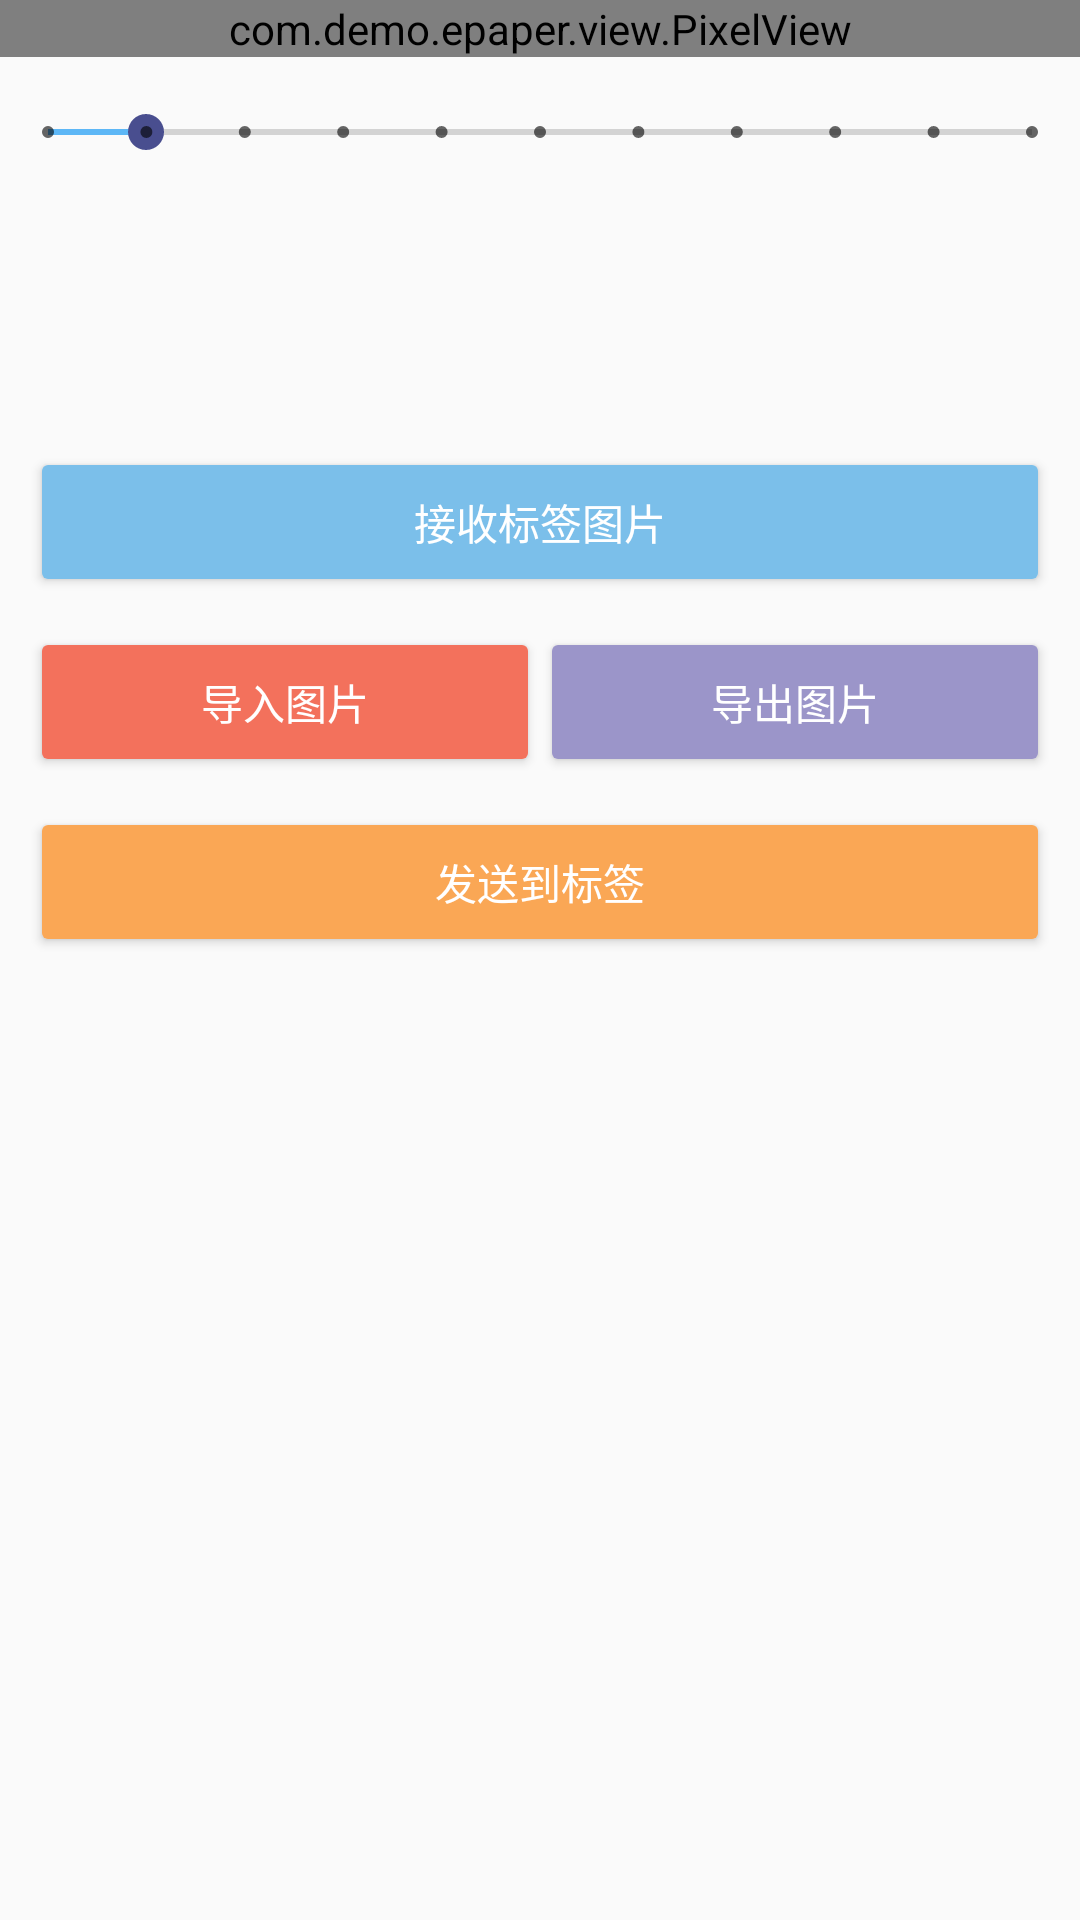

Here is an Android app screen rendered from its layout file. Give the layout XML and the strings, colors and styles it references.
<!-- AndroidManifest.xml: application theme Theme.Epaper -->
<!-- res/layout/fragment_paint.xml -->
<?xml version="1.0" encoding="utf-8"?>
<LinearLayout
    xmlns:android="http://schemas.android.com/apk/res/android"
    xmlns:app="http://schemas.android.com/apk/res-auto"
    xmlns:tools="http://schemas.android.com/tools"
    android:layout_width="match_parent"
    android:layout_height="match_parent"
    android:orientation="vertical"
    tools:context=".fragment.PaintFragment">

    <com.demo.epaper.view.PixelView
        android:id="@+id/paint_view"
        android:layout_width="match_parent"
        android:layout_height="wrap_content">
    </com.demo.epaper.view.PixelView>

    <ScrollView
        android:layout_width="match_parent"
        android:layout_height="match_parent"
        android:scrollbars="none">

        <LinearLayout
            android:layout_width="match_parent"
            android:layout_height="wrap_content"
            android:orientation="vertical">

            <SeekBar
                android:id="@+id/seek_brush_size"
                style="@style/Widget.AppCompat.SeekBar.Discrete"
                android:layout_width="match_parent"
                android:layout_height="50dp"
                android:progressTint="@color/seekProgressTint"
                android:thumbTint="@color/seekThumbTint"
                android:max="10"
                android:progress="1" />

            <androidx.recyclerview.widget.RecyclerView
                android:id="@+id/recycler_brush"
                android:layout_width="match_parent"
                android:layout_height="70dp">
            </androidx.recyclerview.widget.RecyclerView>

            <Button
                android:id="@+id/btn_pull"
                android:layout_width="match_parent"
                android:layout_height="50dp"
                android:layout_marginTop="10dp"
                android:layout_marginStart="10dp"
                android:layout_marginEnd="10dp"
                android:textColor="@android:color/white"
                android:backgroundTint="#7bbfea"
                android:text="@string/pull_from_epaper">
            </Button>

            <LinearLayout
                android:layout_width="match_parent"
                android:layout_height="wrap_content"
                android:layout_marginTop="10dp"
                android:orientation="horizontal">

                <Button
                    android:id="@+id/btn_import"
                    android:layout_width="0dp"
                    android:layout_height="50dp"
                    android:layout_weight="1"
                    android:text="@string/import_picture"
                    android:textColor="@android:color/white"
                    android:backgroundTint="#f3715c"
                    android:layout_marginStart="10dp">
                </Button>

                <Button
                    android:id="@+id/btn_export"
                    android:layout_width="0dp"
                    android:layout_height="50dp"
                    android:layout_weight="1"
                    android:text="@string/export_picture"
                    android:textColor="@android:color/white"
                    android:backgroundTint="#9b95c9"
                    android:layout_marginEnd="10dp">
                </Button>

            </LinearLayout>

            <LinearLayout
                android:id="@+id/image_layout"
                android:layout_width="match_parent"
                android:layout_height="wrap_content"
                android:visibility="gone"
                android:orientation="vertical">

                <TextView
                    android:layout_width="wrap_content"
                    android:layout_height="wrap_content"
                    android:layout_marginStart="15dp"
                    android:layout_marginTop="10dp"
                    android:textColor="@android:color/black"
                    android:textSize="16sp"
                    android:text="@string/mod_color">
                </TextView>

                <androidx.constraintlayout.widget.ConstraintLayout
                    android:layout_width="match_parent"
                    android:layout_height="50dp">

                    <com.demo.epaper.view.ColorView
                        android:id="@+id/color_view_bw"
                        android:layout_width="60dp"
                        android:layout_height="30dp"
                        app:color_type="0"
                        app:layout_constraintStart_toStartOf="parent"
                        app:layout_constraintEnd_toStartOf="@+id/color_view_rw"
                        app:layout_constraintTop_toTopOf="parent"
                        app:layout_constraintBottom_toBottomOf="parent">
                    </com.demo.epaper.view.ColorView>

                    <com.demo.epaper.view.ColorView
                        android:id="@+id/color_view_rw"
                        android:layout_width="60dp"
                        android:layout_height="30dp"
                        app:color_type="1"
                        app:layout_constraintStart_toEndOf="@+id/color_view_bw"
                        app:layout_constraintEnd_toStartOf="@+id/color_view_bwr"
                        app:layout_constraintTop_toTopOf="parent"
                        app:layout_constraintBottom_toBottomOf="parent">
                    </com.demo.epaper.view.ColorView>

                    <com.demo.epaper.view.ColorView
                        android:id="@+id/color_view_bwr"
                        android:layout_width="90dp"
                        android:layout_height="30dp"
                        app:color_type="2"
                        app:layout_constraintStart_toEndOf="@+id/color_view_rw"
                        app:layout_constraintEnd_toEndOf="parent"
                        app:layout_constraintTop_toTopOf="parent"
                        app:layout_constraintBottom_toBottomOf="parent">
                    </com.demo.epaper.view.ColorView>

                </androidx.constraintlayout.widget.ConstraintLayout>

                <TextView
                    android:layout_width="wrap_content"
                    android:layout_height="wrap_content"
                    android:layout_marginStart="15dp"
                    android:textColor="@android:color/black"
                    android:textSize="16sp"
                    android:text="@string/mod_type">
                </TextView>

                <RadioGroup
                    android:id="@+id/binary_radio_group"
                    android:layout_width="match_parent"
                    android:layout_height="50dp"
                    android:layout_marginStart="10dp"
                    android:gravity="center_vertical"
                    android:orientation="horizontal">

                    
                    <RadioButton
                        android:id="@+id/radio_fuse"
                        android:layout_width="0dp"
                        android:layout_height="wrap_content"
                        android:layout_weight="1"
                        android:text="轮廓">
                    </RadioButton>

                    
                    <RadioButton
                        android:id="@+id/radio_bayer"
                        android:layout_width="0dp"
                        android:layout_height="wrap_content"
                        android:layout_weight="1"
                        android:text="图案">
                    </RadioButton>

                    
                    <RadioButton
                        android:id="@+id/radio_floyd"
                        android:layout_width="0dp"
                        android:layout_height="wrap_content"
                        android:layout_weight="1"
                        android:text="扩散">
                    </RadioButton>

                    
                    <RadioButton
                        android:id="@+id/radio_gray"
                        android:layout_width="0dp"
                        android:layout_height="wrap_content"
                        android:layout_weight="1"
                        android:text="纯色">
                    </RadioButton>

                </RadioGroup>

                <LinearLayout
                    android:layout_width="match_parent"
                    android:layout_height="wrap_content"
                    android:layout_marginTop="10dp"
                    android:orientation="horizontal">

                    <Button
                        android:id="@+id/btn_original"
                        android:layout_width="0dp"
                        android:layout_height="wrap_content"
                        android:layout_weight="1"
                        android:layout_marginStart="10dp"
                        android:textColor="@android:color/white"
                        android:backgroundTint="#8a8c8e"
                        android:text="原图">
                    </Button>

                    <Button
                        android:id="@+id/btn_confirm"
                        android:layout_width="0dp"
                        android:layout_height="wrap_content"
                        android:layout_weight="1"
                        android:layout_marginStart="10dp"
                        android:layout_marginEnd="10dp"
                        android:textColor="@android:color/white"
                        android:backgroundTint="#45b97c"
                        android:text="完成">
                    </Button>

                </LinearLayout>

            </LinearLayout>

            <Button
                android:id="@+id/btn_upload"
                android:layout_width="match_parent"
                android:layout_height="50dp"
                android:layout_marginTop="10dp"
                android:layout_marginStart="10dp"
                android:layout_marginEnd="10dp"
                android:textColor="@android:color/white"
                android:backgroundTint="#faa755"
                android:text="@string/send_to_epaper">
            </Button>

        </LinearLayout>

    </ScrollView>

</LinearLayout>
<!-- resources referenced by this layout -->
<resources>
  <color name="seekProgressTint">#5DB7F6</color>
  <color name="seekThumbTint">#494e8f</color>
  <string name="export_picture">导出图片</string>
  <string name="import_picture">导入图片</string>
  <string name="mod_color">屏幕颜色</string>
  <string name="mod_type">二值化类型</string>
  <string name="pull_from_epaper">接收标签图片</string>
  <string name="send_to_epaper">发送到标签</string>
  <style name="Theme.Epaper" parent="Theme.MaterialComponents.DayNight.NoActionBar.Bridge">
  
          
          <item name="colorPrimary">@color/color_primary</item>
          <item name="colorPrimaryVariant">@color/color_primary_variant</item>
          <item name="colorOnPrimary">@color/white</item>
  
          
          <item name="colorSecondary">@color/teal_200</item>
          <item name="colorSecondaryVariant">@color/color_primary_variant</item>
          <item name="colorOnSecondary">@color/white</item>
          <item name="windowNoTitle">true</item>
          <item name="windowActionBar">false</item>
  
          
          <item name="android:statusBarColor" tools:targetApi="l">?attr/colorPrimaryVariant</item>
          
      </style>
  <color name="color_primary">#17BAA5</color>
  <color name="color_primary_variant">#16A896</color>
  <color name="white">#FFFFFFFF</color>
  <color name="teal_200">#FF03DAC5</color>
</resources>
